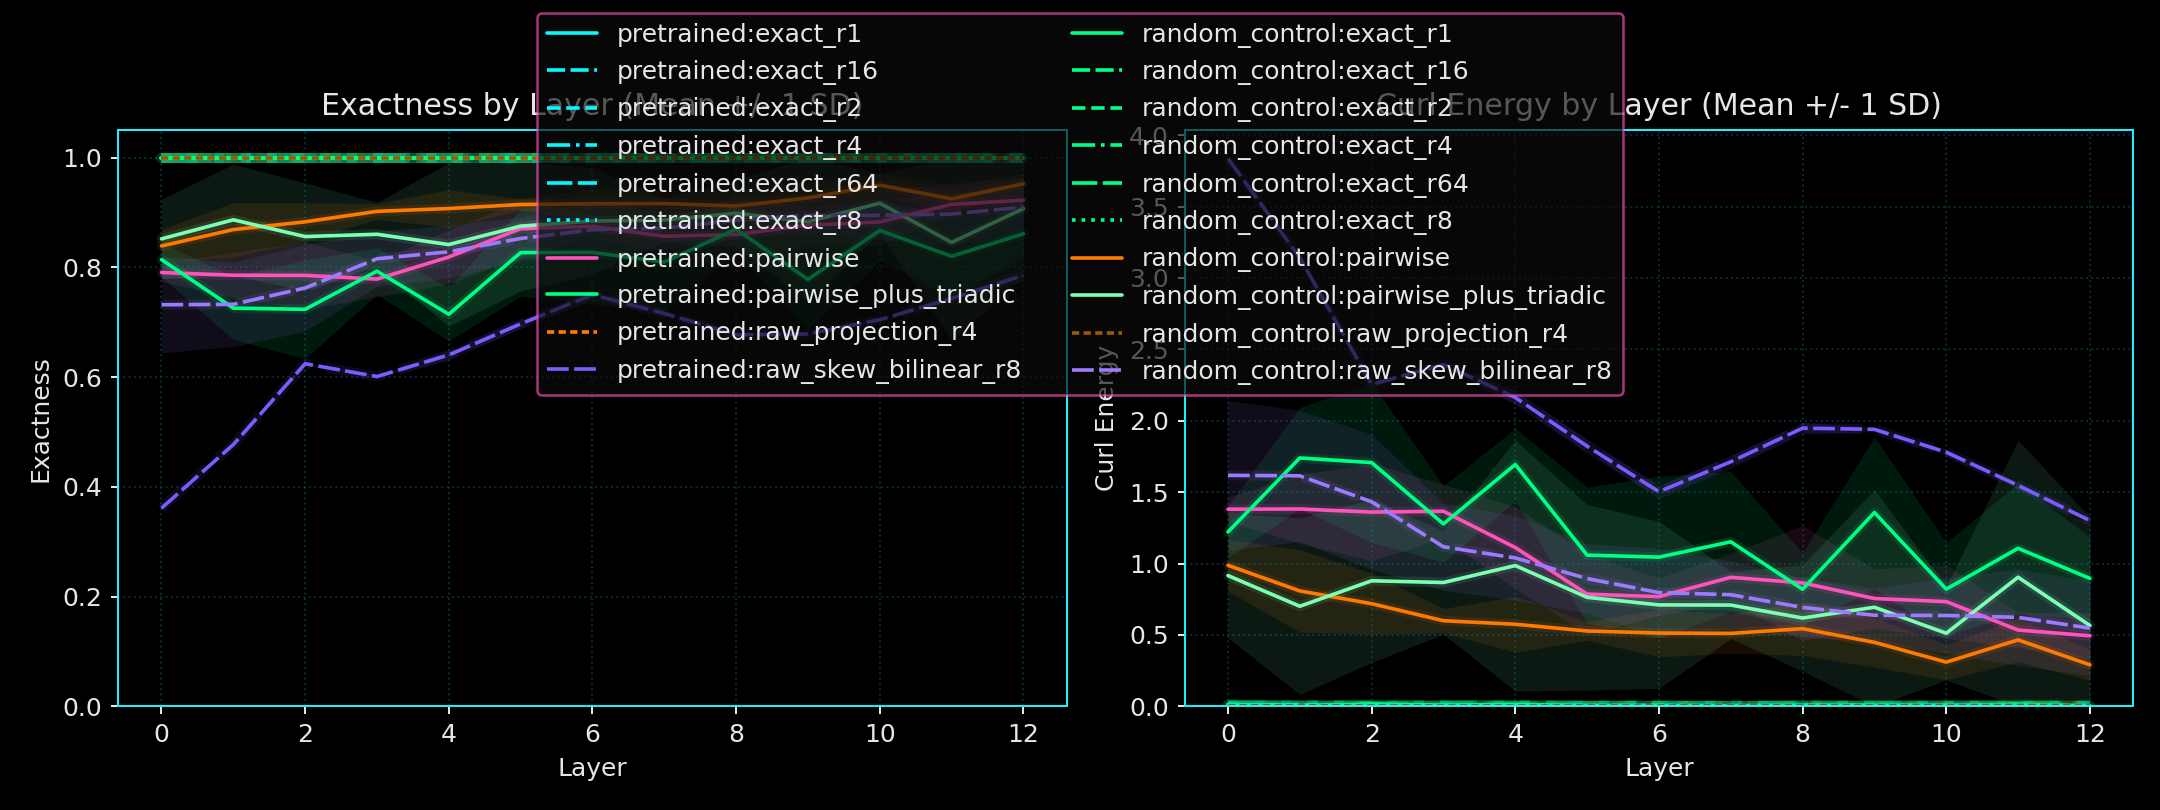

Data behind this chart, as committed beside it:
variant_name, layer_index, probe_name, diagnostic_family, run_count, exactness_mean, exactness_std, curl_energy_mean, curl_energy_std, exactness_positional_mean, exactness_positional_std, curl_energy_positional_mean, curl_energy_positional_std
pretrained, 0, exact_r1, probe, 5, 1.0, 0.0, 3.1034741292263625e-15, 3.695289646219996e-16, 0.9978, 0.002519, 0.01338, 0.01511
pretrained, 0, exact_r16, probe, 5, 1.0, 0.0, 3.180085702476454e-15, 4.408625169834795e-17, 0.999, 0.000514, 0.005952, 0.003084
pretrained, 0, exact_r2, probe, 5, 1.0, 0.0, 3.246365613019948e-15, 1.535007249045512e-16, 0.998, 0.001887, 0.012, 0.01132
pretrained, 0, exact_r4, probe, 5, 1.0, 0.0, 3.211581480669697e-15, 1.9514622334476789e-16, 0.9986, 0.001217, 0.008362, 0.007303
pretrained, 0, exact_r64, probe, 5, 1.0, 0.0, 3.1608940547975286e-15, 4.1082427448929115e-17, 0.9993, 0.0005181, 0.00441, 0.003109
pretrained, 0, exact_r8, probe, 5, 1.0, 0.0, 3.19958459179877e-15, 1.0892159724854084e-16, 0.9988, 0.0006888, 0.006989, 0.004133
pretrained, 0, pairwise, probe, 5, 0.7906, 0.01615, 1.256, 0.09692, 0.7699, 0.01407, 1.381, 0.08443
pretrained, 0, pairwise_plus_triadic, probe, 5, 0.8142, 0.03153, 1.115, 0.1892, 0.7964, 0.03008, 1.222, 0.1805
pretrained, 0, raw_projection_r4, raw_projection, 5, 1.0, 0.0, 3.0586672106618576e-15, 6.556260830996404e-17, 0.9998, 0.0001558, 0.001423, 0.0009347
pretrained, 0, raw_skew_bilinear_r8, raw_skew_bilinear, 5, 0.3611, 0.0006884, 3.833, 0.004131, 0.3604, 0.0009164, 3.837, 0.005498
pretrained, 1, exact_r1, probe, 5, 1.0, 0.0, 2.514849460782038e-15, 5.914618131521441e-16, 0.9992, 0.001087, 0.004686, 0.006519
pretrained, 1, exact_r16, probe, 5, 1.0, 0.0, 3.163214378030894e-15, 1.3874033158506534e-16, 0.9994, 0.0003495, 0.00355, 0.002097
pretrained, 1, exact_r2, probe, 5, 1.0, 0.0, 3.0330164020200203e-15, 3.5068756045757973e-16, 0.9984, 0.00188, 0.009496, 0.01128
pretrained, 1, exact_r4, probe, 5, 1.0, 0.0, 3.1333052637926268e-15, 1.4358538330083364e-16, 0.9991, 0.0006736, 0.005418, 0.004041
pretrained, 1, exact_r64, probe, 5, 1.0, 0.0, 3.126989154686601e-15, 7.764453666182295e-17, 0.9994, 0.0003324, 0.003401, 0.001995
pretrained, 1, exact_r8, probe, 5, 1.0, 0.0, 2.989363595229443e-15, 2.2747530670466285e-16, 0.9993, 0.0004338, 0.004476, 0.002603
pretrained, 1, pairwise, probe, 5, 0.7857, 0.04155, 1.286, 0.2493, 0.7696, 0.04013, 1.382, 0.2408
pretrained, 1, pairwise_plus_triadic, probe, 5, 0.7257, 0.05694, 1.646, 0.3416, 0.7101, 0.05908, 1.739, 0.3545
pretrained, 1, raw_projection_r4, raw_projection, 5, 1.0, 0.0, 2.971557286405837e-15, 9.99772588980667e-17, 0.9998, 0.0002212, 0.001464, 0.001327
pretrained, 1, raw_skew_bilinear_r8, raw_skew_bilinear, 5, 0.4771, 0.00218, 3.138, 0.01308, 0.4764, 0.002553, 3.142, 0.01532
pretrained, 2, exact_r1, probe, 5, 1.0, 0.0, 2.5586820452181694e-15, 5.976912229723164e-16, 0.9997, 0.0001598, 0.001566, 0.0009588
pretrained, 2, exact_r16, probe, 5, 1.0, 0.0, 3.0310876345592703e-15, 2.480594256989287e-16, 0.9994, 0.0004338, 0.003617, 0.002603
pretrained, 2, exact_r2, probe, 5, 1.0, 0.0, 2.8141670793388465e-15, 4.3747482701446366e-16, 0.9996, 0.0004392, 0.002636, 0.002635
pretrained, 2, exact_r4, probe, 5, 1.0, 0.0, 3.138570921312757e-15, 3.0192355318068543e-16, 0.9992, 0.0004764, 0.004777, 0.002858
pretrained, 2, exact_r64, probe, 5, 1.0, 0.0, 3.0583679542524648e-15, 9.011088081393767e-17, 0.9995, 0.0002188, 0.002742, 0.001313
pretrained, 2, exact_r8, probe, 5, 1.0, 0.0, 3.0423968911280684e-15, 1.6912036707885325e-16, 0.9991, 0.0007196, 0.005128, 0.004318
pretrained, 2, pairwise, probe, 5, 0.7854, 0.0614, 1.288, 0.3684, 0.7732, 0.05686, 1.361, 0.3411
pretrained, 2, pairwise_plus_triadic, probe, 5, 0.7236, 0.09014, 1.659, 0.5409, 0.7155, 0.0932, 1.707, 0.5592
pretrained, 2, raw_projection_r4, raw_projection, 5, 1.0, 0.0, 3.146948536411778e-15, 5.542826117697854e-17, 0.9997, 0.0002088, 0.00168, 0.001253
pretrained, 2, raw_skew_bilinear_r8, raw_skew_bilinear, 5, 0.6244, 0.00222, 2.254, 0.01332, 0.6242, 0.002102, 2.255, 0.01261
pretrained, 3, exact_r1, probe, 5, 1.0, 0.0, 2.690160533021362e-15, 4.1162510307062706e-16, 0.9992, 0.001019, 0.005072, 0.006113
pretrained, 3, exact_r16, probe, 5, 1.0, 0.0, 2.8276061747487803e-15, 4.050974178733471e-16, 0.9994, 0.0004758, 0.003684, 0.002855
pretrained, 3, exact_r2, probe, 5, 1.0, 0.0, 2.8730002377822153e-15, 4.991755022099026e-16, 0.9992, 0.0007416, 0.004905, 0.00445
pretrained, 3, exact_r4, probe, 5, 1.0, 0.0, 2.8109553932165207e-15, 3.4253100755559214e-16, 0.9992, 0.0009302, 0.004706, 0.005581
pretrained, 3, exact_r64, probe, 5, 1.0, 0.0, 2.9438081116240788e-15, 1.9687290552752463e-16, 0.9995, 0.0002837, 0.002739, 0.001702
pretrained, 3, exact_r8, probe, 5, 1.0, 0.0, 2.940485621432697e-15, 4.644703405244148e-16, 0.9994, 0.0005674, 0.003889, 0.003405
pretrained, 3, pairwise, probe, 5, 0.7787, 0.03258, 1.328, 0.1955, 0.7722, 0.03153, 1.367, 0.1892
pretrained, 3, pairwise_plus_triadic, probe, 5, 0.7932, 0.04236, 1.241, 0.2541, 0.7871, 0.04453, 1.277, 0.2672
pretrained, 3, raw_projection_r4, raw_projection, 5, 1.0, 0.0, 3.0038726988612863e-15, 7.782430248652675e-17, 0.9998, 0.0001252, 0.00132, 0.000751
pretrained, 3, raw_skew_bilinear_r8, raw_skew_bilinear, 5, 0.6011, 0.003016, 2.394, 0.0181, 0.6009, 0.003316, 2.394, 0.01989
pretrained, 4, exact_r1, probe, 5, 1.0, 0.0, 2.026645161214192e-15, 1.1317457015749863e-15, 0.9993, 0.0007074, 0.004154, 0.004244
pretrained, 4, exact_r16, probe, 5, 1.0, 0.0, 2.778601650332775e-15, 3.721672515069276e-16, 0.9996, 0.0002073, 0.002666, 0.001244
pretrained, 4, exact_r2, probe, 5, 1.0, 0.0, 2.5120176074391234e-15, 6.54276020619564e-16, 0.999, 0.0008123, 0.006245, 0.004874
pretrained, 4, exact_r4, probe, 5, 1.0, 0.0, 2.5880457057761515e-15, 5.438746457086707e-16, 0.9992, 0.0005227, 0.004661, 0.003136
pretrained, 4, exact_r64, probe, 5, 1.0, 0.0, 2.882787320767353e-15, 1.7854388446989043e-16, 0.9996, 0.0002336, 0.002575, 0.001402
pretrained, 4, exact_r8, probe, 5, 1.0, 0.0, 2.656682062171916e-15, 4.67554658392242e-16, 0.9994, 0.0003374, 0.003417, 0.002024
pretrained, 4, pairwise, probe, 5, 0.8189, 0.04896, 1.087, 0.2937, 0.8146, 0.04782, 1.112, 0.2869
pretrained, 4, pairwise_plus_triadic, probe, 5, 0.7146, 0.04876, 1.712, 0.2926, 0.7177, 0.04224, 1.694, 0.2534
pretrained, 4, raw_projection_r4, raw_projection, 5, 1.0, 0.0, 3.0547808001610895e-15, 1.2417015437173054e-16, 0.9998, 0.0001983, 0.001234, 0.00119
pretrained, 4, raw_skew_bilinear_r8, raw_skew_bilinear, 5, 0.6404, 0.008545, 2.158, 0.05127, 0.6395, 0.008741, 2.163, 0.05245
pretrained, 5, exact_r1, probe, 5, 1.0, 0.0, 2.457075303339397e-15, 7.178726145579562e-16, 0.9996, 0.0002967, 0.002281, 0.00178
pretrained, 5, exact_r16, probe, 5, 1.0, 0.0, 2.8581524274640805e-15, 1.4429140860625228e-16, 0.9996, 0.0002387, 0.002482, 0.001432
pretrained, 5, exact_r2, probe, 5, 1.0, 0.0, 2.6776125039147807e-15, 5.872683599445102e-16, 0.9994, 0.0003491, 0.003828, 0.002095
pretrained, 5, exact_r4, probe, 5, 1.0, 0.0, 2.852119110564535e-15, 5.26580110566052e-16, 0.9996, 0.0003173, 0.002669, 0.001904
pretrained, 5, exact_r64, probe, 5, 1.0, 0.0, 2.8405422701481806e-15, 1.783778130659836e-16, 0.9996, 0.0002094, 0.002451, 0.001256
pretrained, 5, exact_r8, probe, 5, 1.0, 0.0, 2.7178429616895948e-15, 4.475192087274983e-16, 0.9995, 0.0002493, 0.002871, 0.001496
pretrained, 5, pairwise, probe, 5, 0.8706, 0.05043, 0.7764, 0.3026, 0.869, 0.04671, 0.7859, 0.2802
pretrained, 5, pairwise_plus_triadic, probe, 5, 0.8269, 0.07946, 1.039, 0.4767, 0.8235, 0.07955, 1.059, 0.4773
pretrained, 5, raw_projection_r4, raw_projection, 5, 1.0, 0.0, 2.89004923842443e-15, 1.6172532586245351e-16, 0.9998, 0.0002575, 0.00126, 0.001545
pretrained, 5, raw_skew_bilinear_r8, raw_skew_bilinear, 5, 0.697, 0.008294, 1.818, 0.04976, 0.6963, 0.008539, 1.822, 0.05123
... 200 more rows
